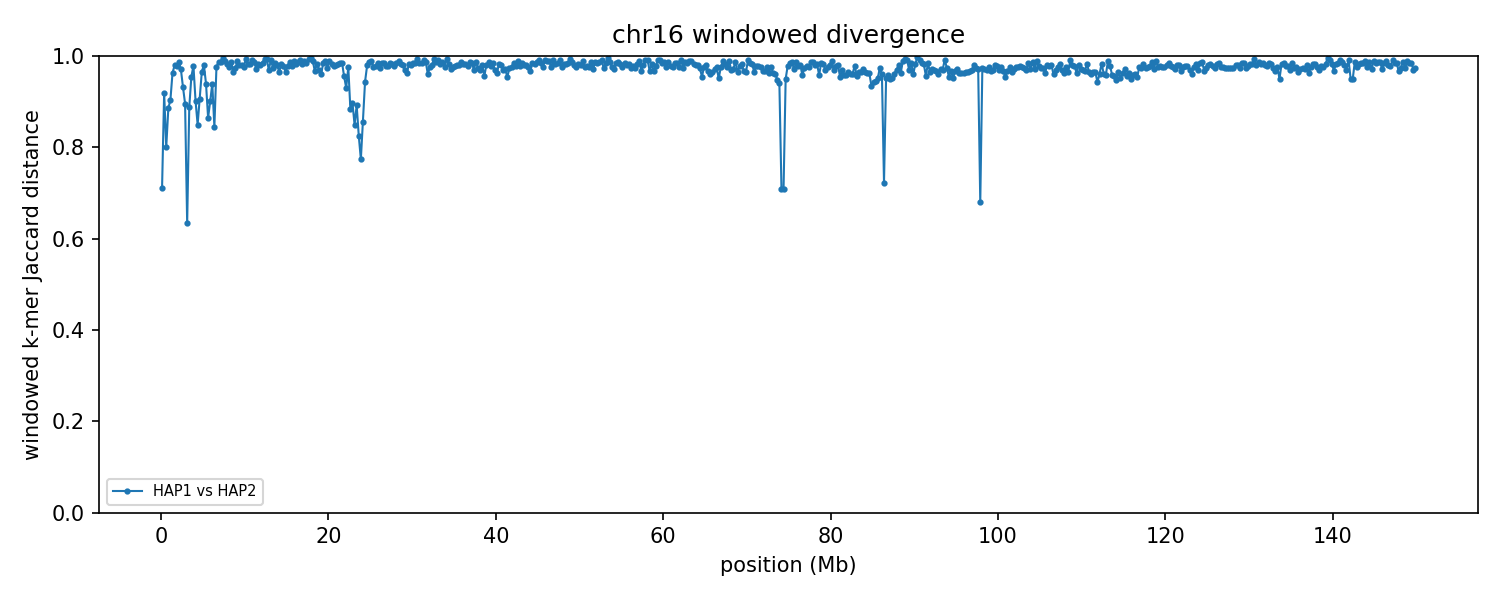

Source data for this figure (header and first rows):
group	win_start	win_end	unit_a	unit_b	hap_a	hap_b	chrom_a	chrom_b	kmers_a	kmers_b	shared	union	jaccard_distance
chr16	1	250000	HAP1_chr16	HAP2_chr16	HAP1	HAP2	16	16	209649	141127	78701	272075	0.7107
chr16	250001	500000	HAP1_chr16	HAP2_chr16	HAP1	HAP2	16	16	202975	209102	30787	381290	0.9193
chr16	500001	750000	HAP1_chr16	HAP2_chr16	HAP1	HAP2	16	16	231096	233500	77363	387233	0.8002
chr16	750001	1000000	HAP1_chr16	HAP2_chr16	HAP1	HAP2	16	16	237156	232412	48210	421358	0.8856
chr16	1000001	1250000	HAP1_chr16	HAP2_chr16	HAP1	HAP2	16	16	215874	229325	38977	406222	0.9041
chr16	1250001	1500000	HAP1_chr16	HAP2_chr16	HAP1	HAP2	16	16	239109	201099	15662	424546	0.9631
chr16	1500001	1750000	HAP1_chr16	HAP2_chr16	HAP1	HAP2	16	16	195696	223945	8423	411218	0.9795
chr16	1750001	2000000	HAP1_chr16	HAP2_chr16	HAP1	HAP2	16	16	234978	219795	9625	445148	0.9784
chr16	2000001	2250000	HAP1_chr16	HAP2_chr16	HAP1	HAP2	16	16	235758	219849	5552	450055	0.9877
chr16	2250001	2500000	HAP1_chr16	HAP2_chr16	HAP1	HAP2	16	16	229504	218070	12737	434837	0.9707
chr16	2500001	2750000	HAP1_chr16	HAP2_chr16	HAP1	HAP2	16	16	228785	239917	29929	438773	0.9318
chr16	2750001	3000000	HAP1_chr16	HAP2_chr16	HAP1	HAP2	16	16	229302	230806	43436	416672	0.8958
chr16	3000001	3250000	HAP1_chr16	HAP2_chr16	HAP1	HAP2	16	16	217969	223555	118326	323198	0.6339
chr16	3250001	3500000	HAP1_chr16	HAP2_chr16	HAP1	HAP2	16	16	224614	219679	44893	399400	0.8876
chr16	3500001	3750000	HAP1_chr16	HAP2_chr16	HAP1	HAP2	16	16	236998	221976	19972	439002	0.9545
chr16	3750001	4000000	HAP1_chr16	HAP2_chr16	HAP1	HAP2	16	16	231330	227462	9650	449142	0.9785
chr16	4000001	4250000	HAP1_chr16	HAP2_chr16	HAP1	HAP2	16	16	218087	234857	40527	412417	0.9017
chr16	4250001	4500000	HAP1_chr16	HAP2_chr16	HAP1	HAP2	16	16	222831	209106	56438	375499	0.8497
chr16	4500001	4750000	HAP1_chr16	HAP2_chr16	HAP1	HAP2	16	16	236919	231040	39895	428064	0.9068
chr16	4750001	5000000	HAP1_chr16	HAP2_chr16	HAP1	HAP2	16	16	211954	236055	14850	433159	0.9657
chr16	5000001	5250000	HAP1_chr16	HAP2_chr16	HAP1	HAP2	16	16	241198	229660	9202	461656	0.9801
chr16	5250001	5500000	HAP1_chr16	HAP2_chr16	HAP1	HAP2	16	16	209814	235566	25335	420045	0.9397
chr16	5500001	5750000	HAP1_chr16	HAP2_chr16	HAP1	HAP2	16	16	225028	220538	53091	392475	0.8647
chr16	5750001	6000000	HAP1_chr16	HAP2_chr16	HAP1	HAP2	16	16	228121	231426	41531	418016	0.9006
chr16	6000001	6250000	HAP1_chr16	HAP2_chr16	HAP1	HAP2	16	16	213147	200358	23794	389711	0.9389
chr16	6250001	6500000	HAP1_chr16	HAP2_chr16	HAP1	HAP2	16	16	223176	235840	61561	397455	0.8451
chr16	6500001	6750000	HAP1_chr16	HAP2_chr16	HAP1	HAP2	16	16	218132	210905	10036	419001	0.976
chr16	6750001	7000000	HAP1_chr16	HAP2_chr16	HAP1	HAP2	16	16	224014	211862	5396	430480	0.9875
chr16	7000001	7250000	HAP1_chr16	HAP2_chr16	HAP1	HAP2	16	16	219347	212732	5293	426786	0.9876
chr16	7250001	7500000	HAP1_chr16	HAP2_chr16	HAP1	HAP2	16	16	241606	202877	1475	443008	0.9967
chr16	7500001	7750000	HAP1_chr16	HAP2_chr16	HAP1	HAP2	16	16	205906	227572	4649	428829	0.9892
chr16	7750001	8000000	HAP1_chr16	HAP2_chr16	HAP1	HAP2	16	16	201563	238592	7868	432287	0.9818
chr16	8000001	8250000	HAP1_chr16	HAP2_chr16	HAP1	HAP2	16	16	230801	211332	9965	432168	0.9769
chr16	8250001	8500000	HAP1_chr16	HAP2_chr16	HAP1	HAP2	16	16	207731	225990	5171	428550	0.9879
chr16	8500001	8750000	HAP1_chr16	HAP2_chr16	HAP1	HAP2	16	16	199185	208528	13639	394074	0.9654
chr16	8750001	9000000	HAP1_chr16	HAP2_chr16	HAP1	HAP2	16	16	228706	207059	11451	424314	0.973
chr16	9000001	9250000	HAP1_chr16	HAP2_chr16	HAP1	HAP2	16	16	235676	240580	5103	471153	0.9892
chr16	9250001	9500000	HAP1_chr16	HAP2_chr16	HAP1	HAP2	16	16	234585	217717	8269	444033	0.9814
chr16	9500001	9750000	HAP1_chr16	HAP2_chr16	HAP1	HAP2	16	16	233848	232067	8520	457395	0.9814
chr16	9750001	10000000	HAP1_chr16	HAP2_chr16	HAP1	HAP2	16	16	230356	224220	10886	443690	0.9755
chr16	10000001	10250000	HAP1_chr16	HAP2_chr16	HAP1	HAP2	16	16	223575	221755	3289	442041	0.9926
chr16	10250001	10500000	HAP1_chr16	HAP2_chr16	HAP1	HAP2	16	16	234289	224212	8245	450256	0.9817
chr16	10500001	10750000	HAP1_chr16	HAP2_chr16	HAP1	HAP2	16	16	234812	209867	7284	437395	0.9833
chr16	10750001	11000000	HAP1_chr16	HAP2_chr16	HAP1	HAP2	16	16	230859	233083	4253	459689	0.9907
chr16	11000001	11250000	HAP1_chr16	HAP2_chr16	HAP1	HAP2	16	16	195674	234030	5255	424449	0.9876
chr16	11250001	11500000	HAP1_chr16	HAP2_chr16	HAP1	HAP2	16	16	188192	215171	11159	392204	0.9715
chr16	11500001	11750000	HAP1_chr16	HAP2_chr16	HAP1	HAP2	16	16	231937	214549	8005	438481	0.9817
chr16	11750001	12000000	HAP1_chr16	HAP2_chr16	HAP1	HAP2	16	16	218807	211855	8241	422421	0.9805
chr16	12000001	12250000	HAP1_chr16	HAP2_chr16	HAP1	HAP2	16	16	226607	238261	6729	458139	0.9853
chr16	12250001	12500000	HAP1_chr16	HAP2_chr16	HAP1	HAP2	16	16	238155	234973	2967	470161	0.9937
chr16	12500001	12750000	HAP1_chr16	HAP2_chr16	HAP1	HAP2	16	16	242552	212895	2546	452901	0.9944
chr16	12750001	13000000	HAP1_chr16	HAP2_chr16	HAP1	HAP2	16	16	229419	240326	13908	455837	0.9695
chr16	13000001	13250000	HAP1_chr16	HAP2_chr16	HAP1	HAP2	16	16	238656	212563	3952	447267	0.9912
chr16	13250001	13500000	HAP1_chr16	HAP2_chr16	HAP1	HAP2	16	16	212072	232688	11175	433585	0.9742
chr16	13500001	13750000	HAP1_chr16	HAP2_chr16	HAP1	HAP2	16	16	235217	231376	7252	459341	0.9842
chr16	13750001	14000000	HAP1_chr16	HAP2_chr16	HAP1	HAP2	16	16	213886	218230	8702	423414	0.9794
chr16	14000001	14250000	HAP1_chr16	HAP2_chr16	HAP1	HAP2	16	16	209183	217124	14200	412107	0.9655
chr16	14250001	14500000	HAP1_chr16	HAP2_chr16	HAP1	HAP2	16	16	241841	208195	7848	442188	0.9823
chr16	14500001	14750000	HAP1_chr16	HAP2_chr16	HAP1	HAP2	16	16	216798	235390	9564	442624	0.9784
chr16	14750001	15000000	HAP1_chr16	HAP2_chr16	HAP1	HAP2	16	16	228894	201168	14433	415629	0.9653
... 540 more rows
